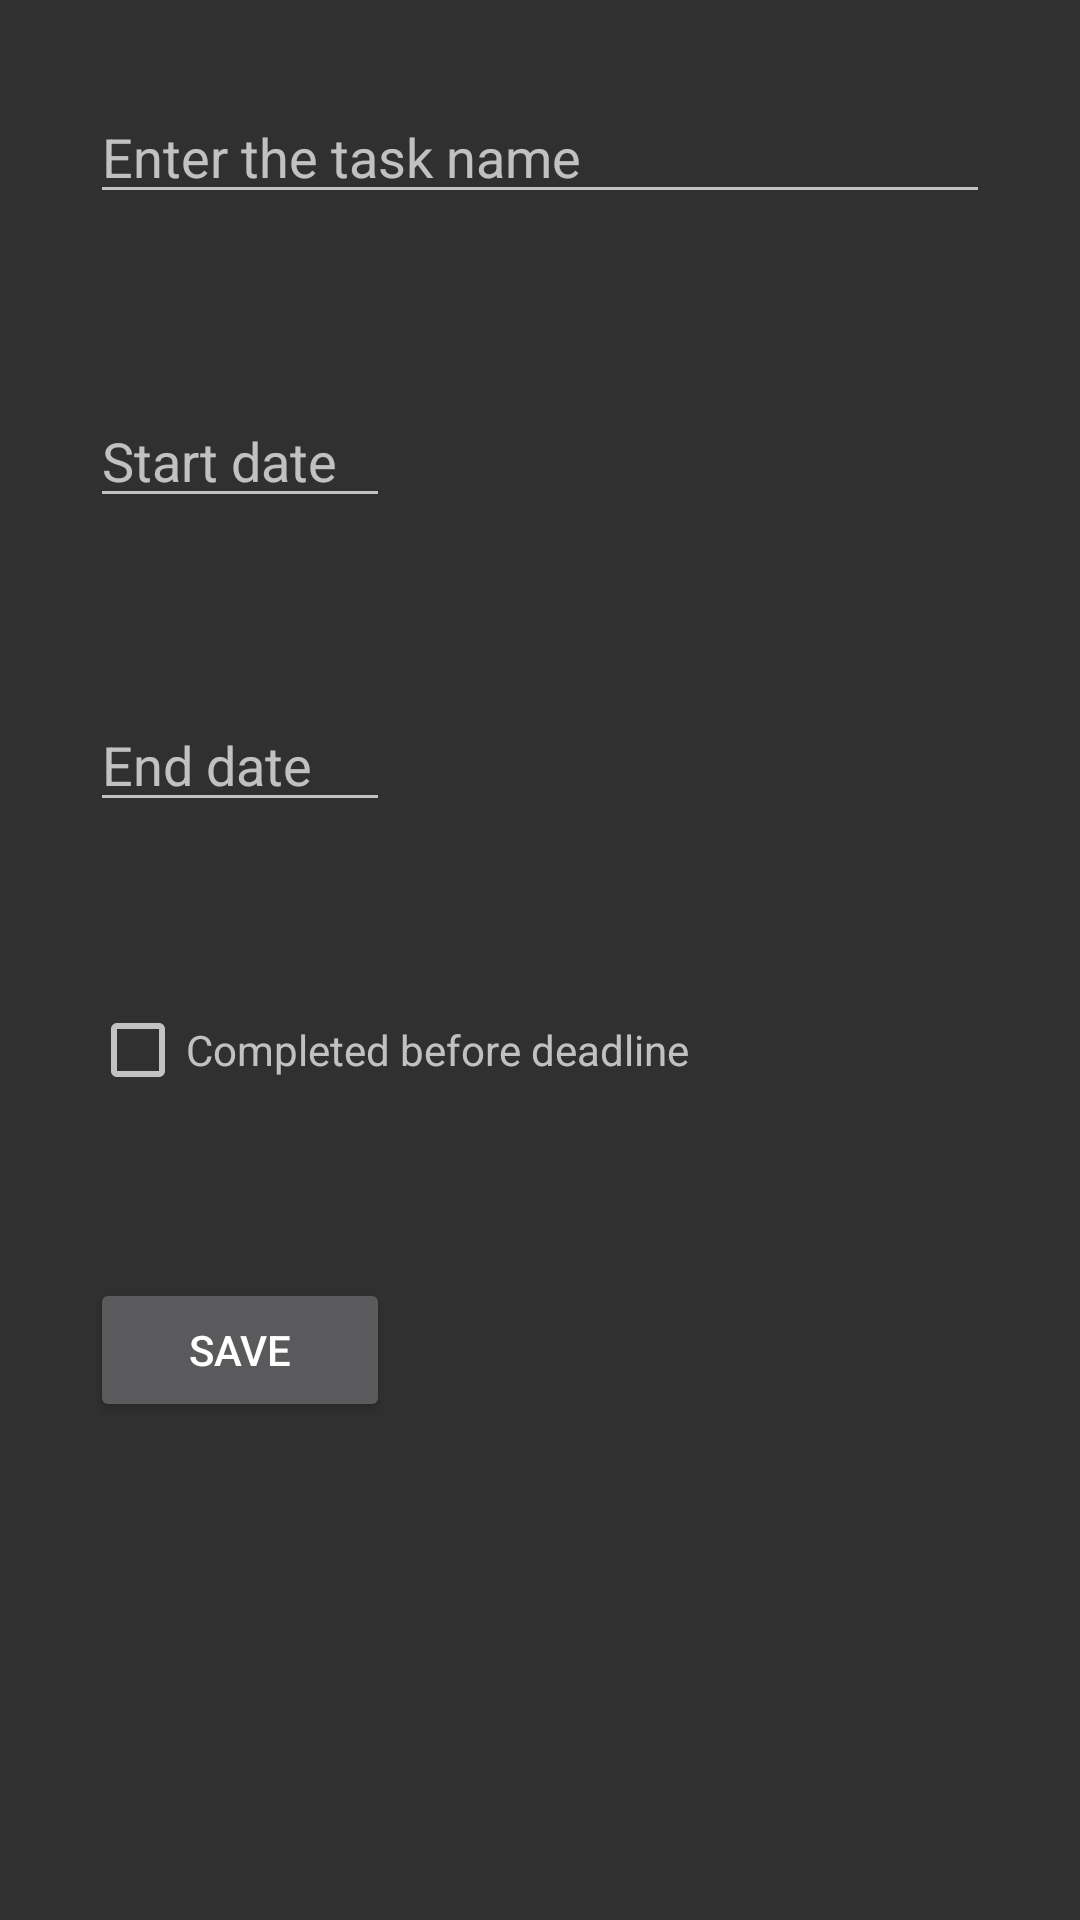

Reconstruct the res/layout file that produces this screen, plus the resources it refers to.
<!-- AndroidManifest.xml: application theme Theme.AppCompat.NoActionBar -->
<!-- res/layout/activity_task.xml -->
<?xml version="1.0" encoding="utf-8"?>
<LinearLayout xmlns:android="http://schemas.android.com/apk/res/android"
    xmlns:tools="http://schemas.android.com/tools"
    android:layout_width="match_parent"
    android:layout_height="match_parent"
    android:orientation="vertical">

    <EditText
        android:id="@+id/task_name"
        android:layout_width="fill_parent"
        android:layout_height="wrap_content"
        android:layout_margin="30dp"
        android:hint="Enter the task name"
        android:inputType="text"
        android:importantForAutofill="no" />

    <EditText
        android:id="@+id/start_date"
        android:layout_width="100dp"
        android:layout_height="wrap_content"
        android:layout_gravity="left"

        android:layout_margin="30dp"
        android:hint="Start date"
        android:importantForAutofill="no" />

    <EditText
        android:id="@+id/end_date"
        android:layout_width="100dp"
        android:layout_height="wrap_content"
        android:layout_gravity="left"
        android:layout_margin="30dp"
        android:hint="End date"
        android:importantForAutofill="no" />

    <CheckBox
        android:layout_width="wrap_content"
        android:layout_height="wrap_content"
        android:layout_margin="30dp"
        android:hint="Completed before deadline" />

    <Button
        android:id="@+id/save_button"
        android:layout_width="100dp"
        android:layout_height="wrap_content"
        android:layout_margin="30dp"
        android:text="@string/Save"
        android:onClick="onSaveButtonClick"
        />


</LinearLayout>
<!-- resources referenced by this layout -->
<resources>
  <string name="Save">Save</string>
</resources>
